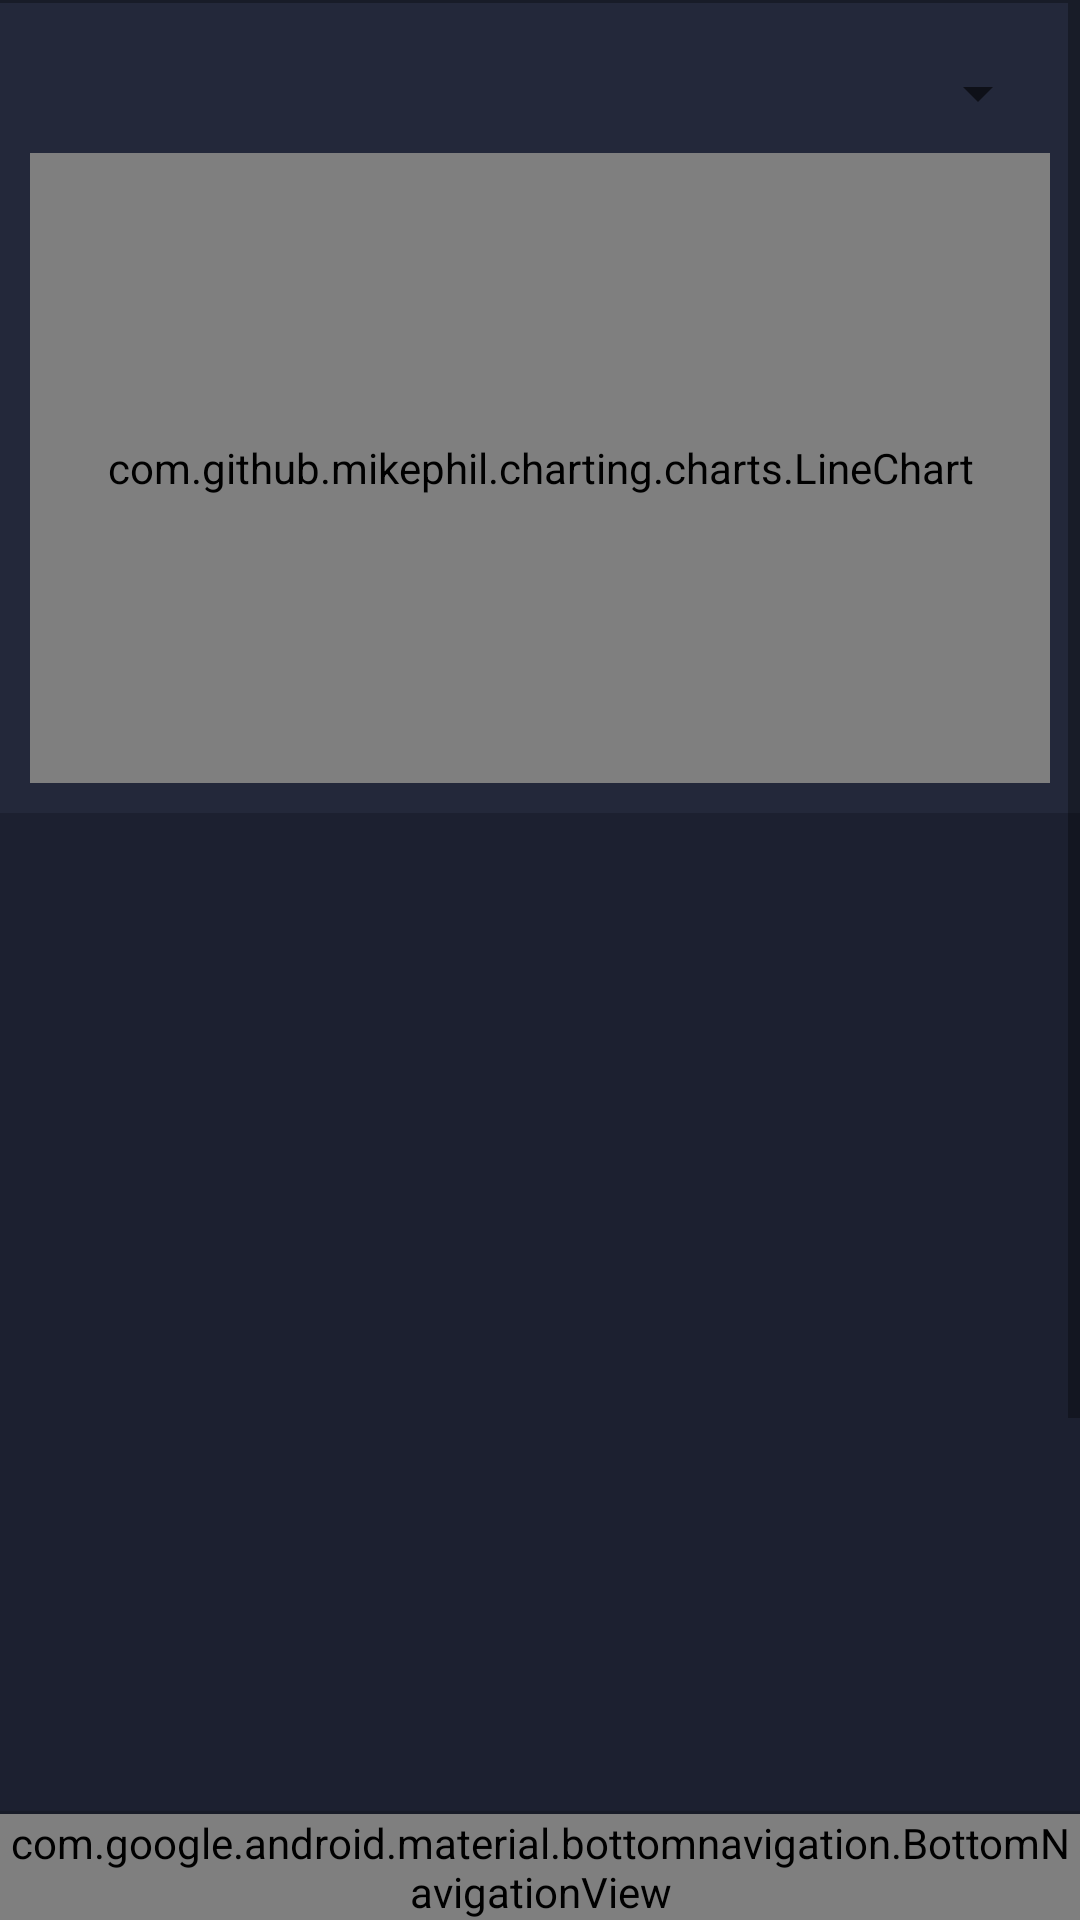

The Android layout XML behind this screen, and the referenced resources:
<!-- AndroidManifest.xml: application theme AppTheme -->
<!-- res/layout/activity_appliances.xml -->
<?xml version="1.0" encoding="utf-8"?>
<LinearLayout xmlns:android="http://schemas.android.com/apk/res/android"
    xmlns:app="http://schemas.android.com/apk/res-auto"
    xmlns:tools="http://schemas.android.com/tools"
    android:layout_width="match_parent"
    android:layout_height="match_parent"
    tools:context=".Appliances"
    android:background="@color/colorPrimary"
    android:orientation="vertical">

    <View
        android:layout_width="match_parent"
        android:layout_height="1dp"
        android:background="@color/blueShded" />



    <FrameLayout
        android:layout_width="match_parent"
        android:layout_height="0dp"
        android:layout_weight="1">
        <LinearLayout
            android:layout_width="match_parent"
            android:layout_height="match_parent"
            android:orientation="vertical">

            <ScrollView
                android:layout_width="match_parent"
                android:layout_height="wrap_content">

                <LinearLayout
                    android:layout_width="match_parent"
                    android:layout_height="fill_parent"
                    android:orientation="vertical">

                    <LinearLayout
                        android:layout_width="match_parent"
                        android:layout_height="270dp"
                        android:background="@color/darkBlue"
                        android:orientation="vertical"
                        android:padding="10dp">

                        <LinearLayout
                            android:layout_width="match_parent"
                            android:layout_height="40dp"
                            android:orientation="horizontal"
                            android:gravity="center_horizontal"
                            android:layout_gravity="center_horizontal">


                            <Spinner
                                android:id="@+id/sp"
                                android:layout_width="match_parent"
                                android:layout_height="match_parent"
                                android:textAlignment="center">


                            </Spinner>

                        </LinearLayout>
                        <com.github.mikephil.charting.charts.LineChart
                            android:id="@+id/deviceChart"
                            android:layout_width="match_parent"
                            android:layout_height="match_parent" />

                    </LinearLayout>
                    <ListView
                        android:id="@+id/lv"
                        android:layout_width="fill_parent"
                        android:layout_height="500dp" />


                </LinearLayout>


            </ScrollView>

            <View
                android:layout_width="match_parent"
                android:layout_height="1dp"
                android:background="@color/blueShded"/>

        </LinearLayout>

    </FrameLayout>
    <View
        android:layout_width="match_parent"
        android:layout_height="1dp"
        android:background="@color/blueShded" />

    <android.support.design.widget.BottomNavigationView
        android:id="@+id/navigation"
        android:layout_width="match_parent"
        android:layout_height="wrap_content"
        android:layout_gravity="bottom"
        app:itemIconTint="@drawable/selector"
        app:menu="@menu/navigation"
        app:itemTextColor="@color/white"
        android:background="@color/darkBlue"/>

</LinearLayout>
<!-- resources referenced by this layout -->
<resources>
  <color name="blueShded">#FF181C28</color>
  <color name="colorPrimary">#1c2030</color>
  <color name="darkBlue">#23283a</color>
  <color name="white">#FFFFFF</color>
  <!-- drawable selector (drawable) -->
  <?xml version="1.0" encoding="utf-8"?>
  <selector xmlns:android="http://schemas.android.com/apk/res/android">
      <item android:state_checked="true" android:color="@color/lightBlue" />
      <item android:color="@color/lightBlue"  />
  </selector>
  <style name="AppTheme" parent="Theme.AppCompat.Light.DarkActionBar">
          
          <item name="colorPrimary">@color/colorPrimary</item>
          <item name="colorPrimaryDark">@color/colorPrimaryDark</item>
      </style>
  <color name="lightBlue">#33e9f2</color>
  <color name="colorPrimaryDark">#23283a</color>
</resources>
